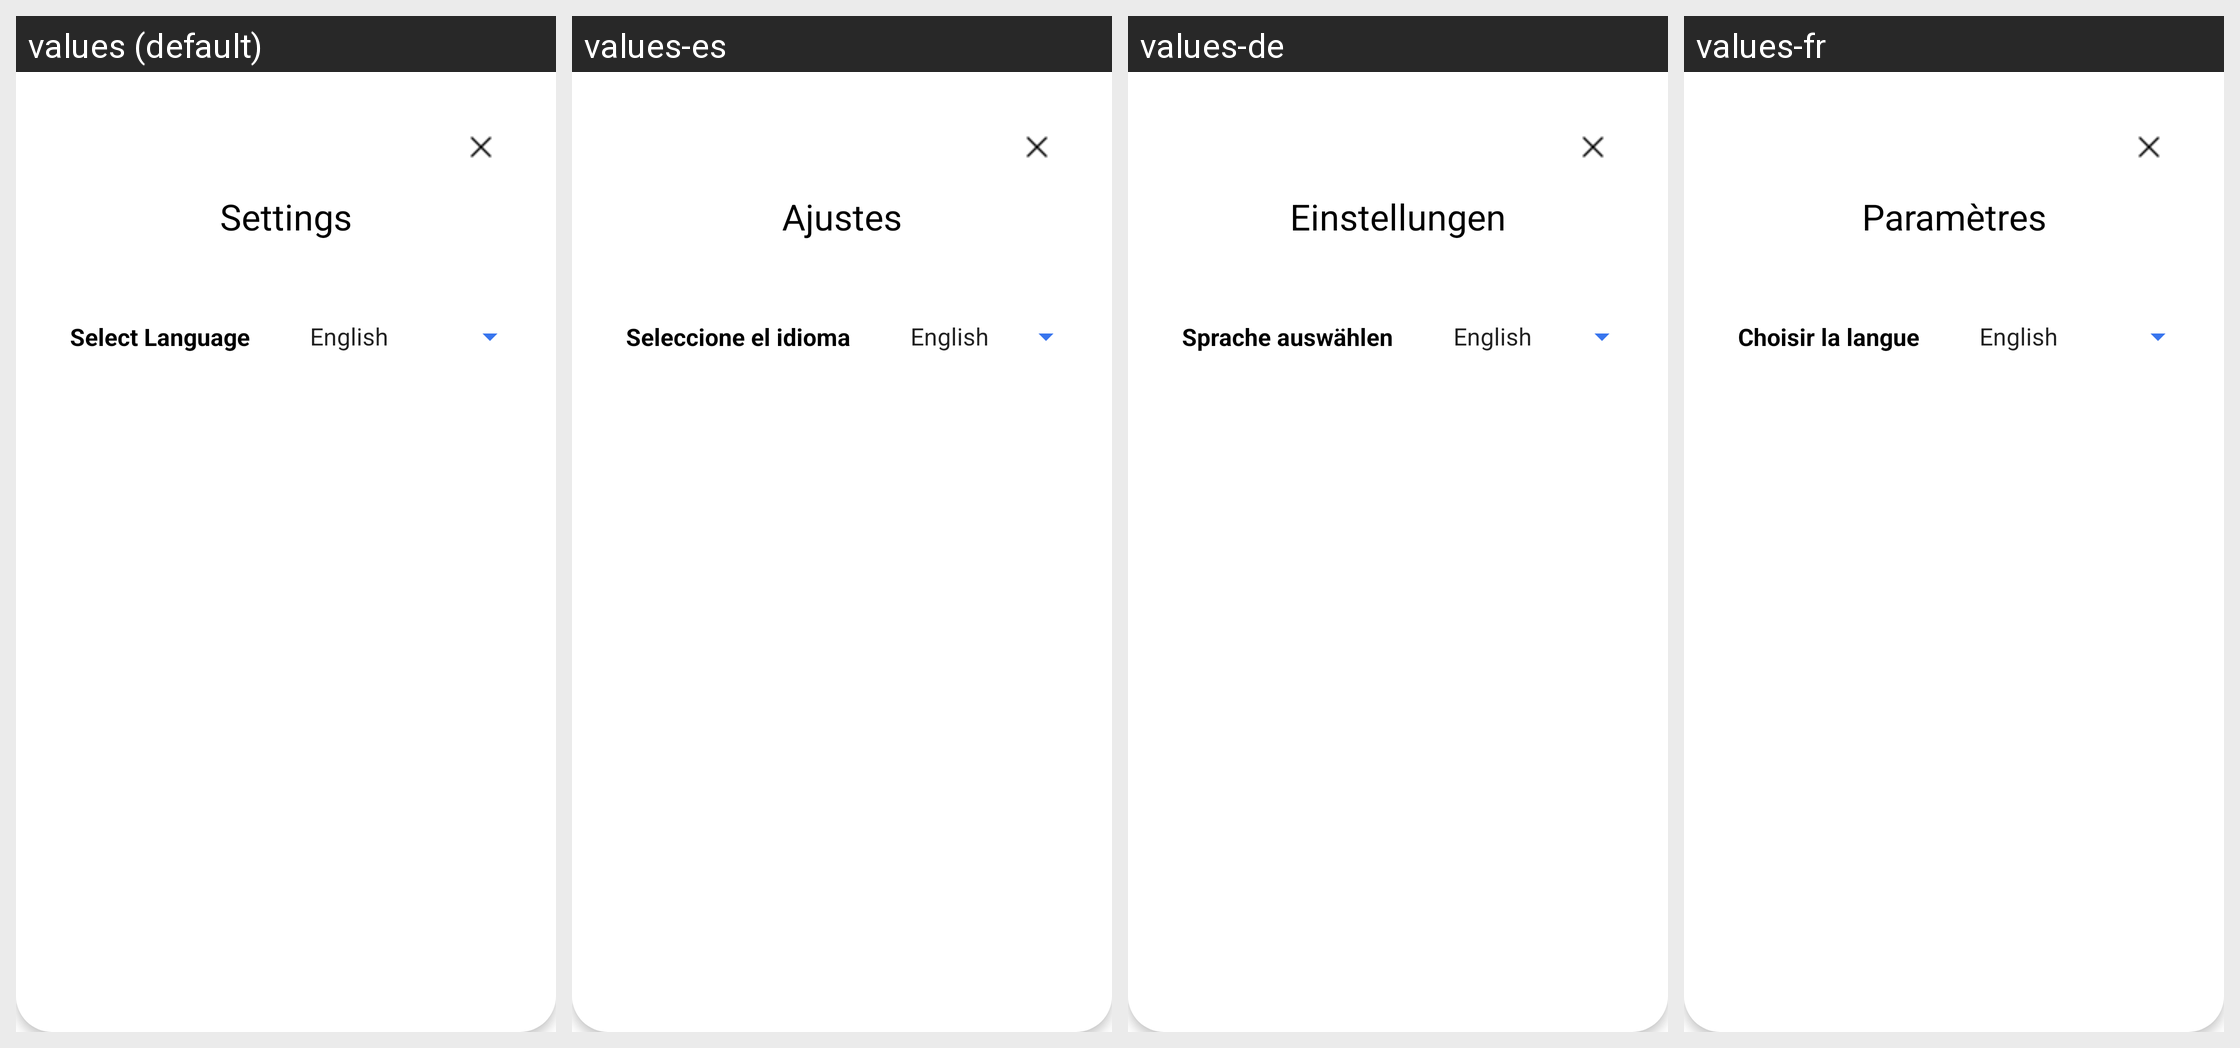

Here is an Android app screen in its default locale and in the app's own translations. Write out the translated-string differences for the strings that appear on this screen.
Android screen res/layout/screen_settings.xml rendered under 4 locales, left to right: values (default), values-es, values-de, values-fr. Device: Nexus 5 (rendered at 1080×1920; each locale shown at half size, 540×960, under a caption strip naming it); theme AppTheme.
Other locales in the repository, not shown: values-it.
Strings drawn on this screen, with the default value and each locale's value (text and hints the layout hard-codes, and strings that could not be matched under every locale, appear in the picture but are not listed):

settings
  values: Settings
  values-es: Ajustes
  values-de: Einstellungen
  values-fr: Paramètres

select_language
  values: Select Language
  values-es: Seleccione el idioma
  values-de: Sprache auswählen
  values-fr: Choisir la langue
